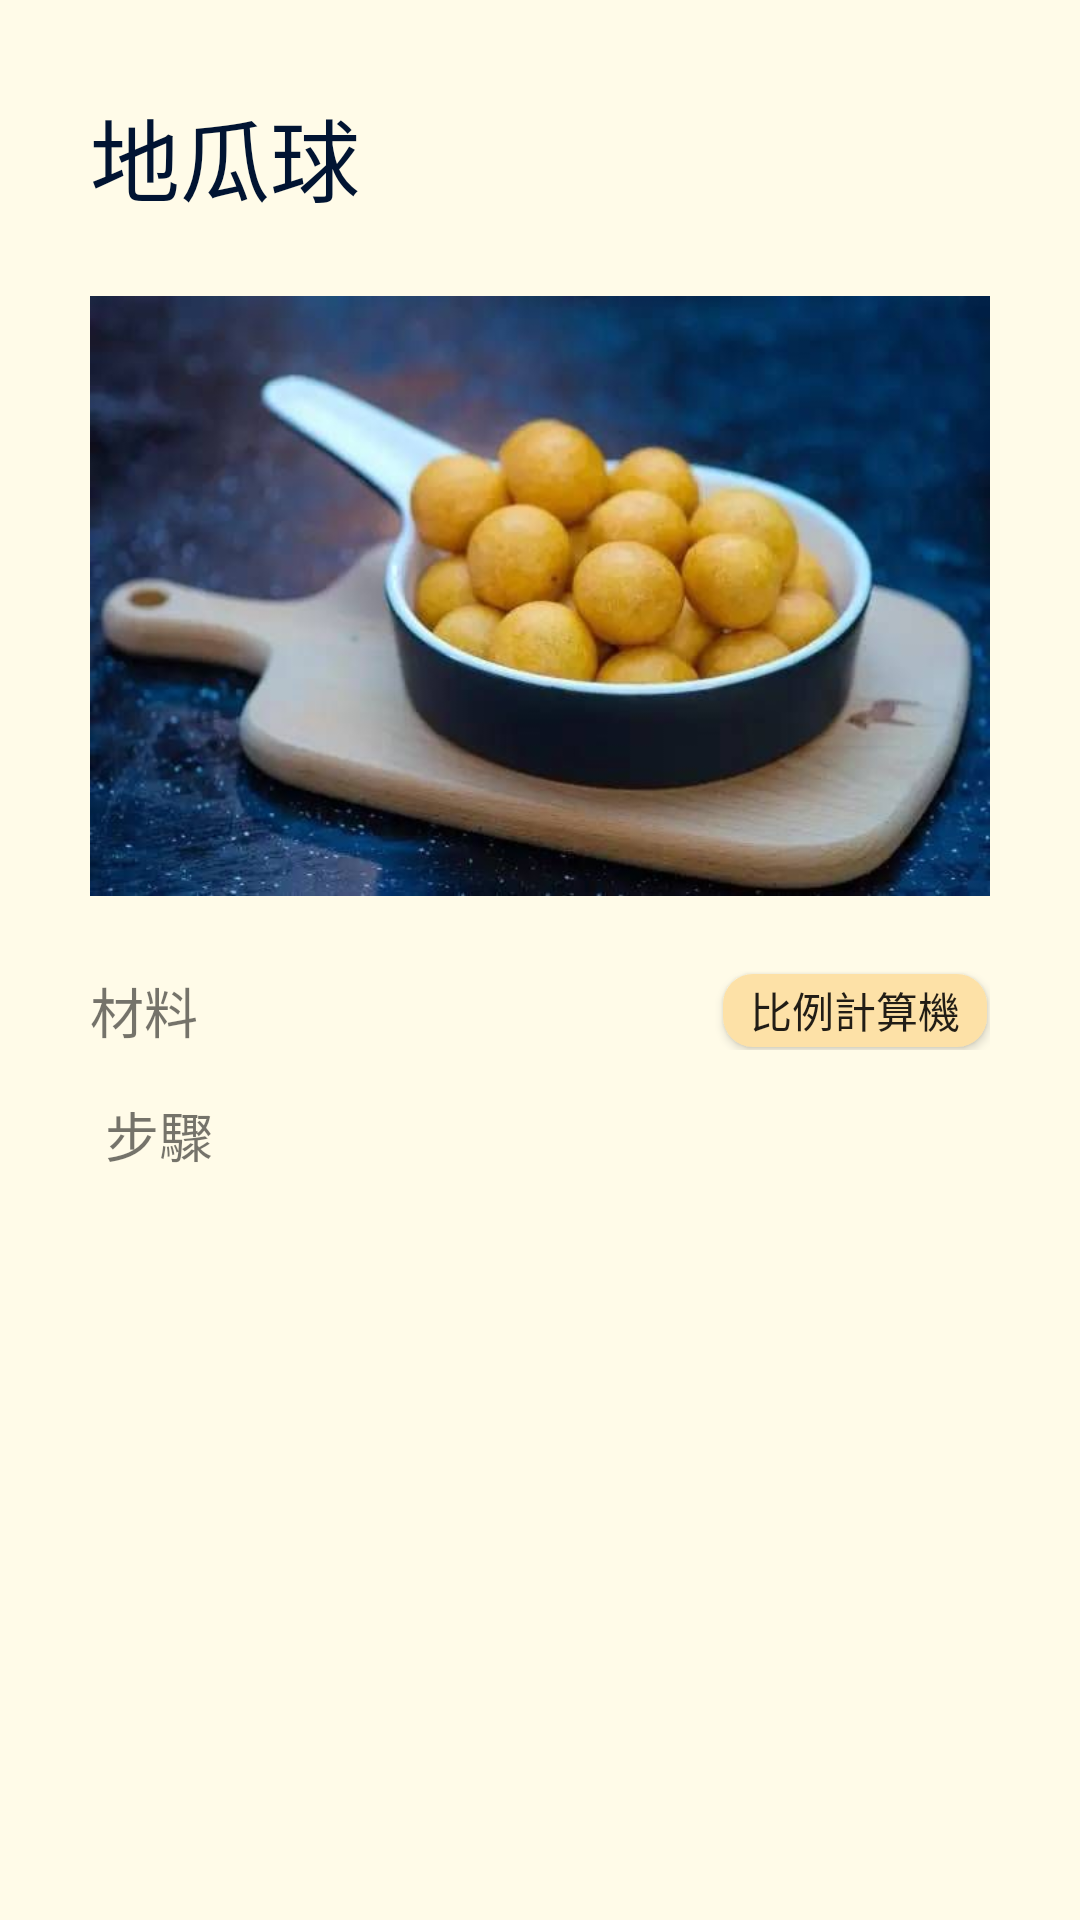

Layout XML and referenced resources for this Android screen:
<!-- AndroidManifest.xml: application theme AppTheme.NoActionBar -->
<!-- res/layout/activity_item1.xml -->
<?xml version="1.0" encoding="utf-8"?>
<RelativeLayout xmlns:android="http://schemas.android.com/apk/res/android"
    xmlns:app="http://schemas.android.com/apk/res-auto"
    xmlns:tools="http://schemas.android.com/tools"
    android:layout_width="match_parent"
    android:layout_height="match_parent"
    android:background="@color/background"
    android:padding="30dp"
    tools:context=".item1"
    android:gravity="top">
    <ScrollView
        android:layout_width="match_parent"
        android:layout_height="fill_parent"
        android:scrollbars="none">
        <LinearLayout
            android:layout_width="match_parent"
            android:layout_height="wrap_content"
            android:orientation="vertical"
            android:gravity="top">
            <TextView
                android:layout_width="match_parent"
                android:layout_height="wrap_content"
                android:textSize="30dp"
                android:textColor="#011432"
                android:text="地瓜球"/>

            <ImageView
                android:layout_width="300dp"
                android:layout_height="250dp"
                android:src="@drawable/ball"
                android:layout_gravity="center|center_vertical"/>

            <LinearLayout
                android:layout_width="match_parent"
                android:layout_height="wrap_content"
                android:orientation="horizontal">
                <TextView
                    android:layout_below="@+id/L1"
                    android:layout_width="wrap_content"
                    android:layout_height="wrap_content"
                    android:text="材料"
                    android:textSize="18dp" />

                <LinearLayout
                    android:layout_width="match_parent"
                    android:layout_height="match_parent"
                    android:orientation="vertical">
                    <Button
                        android:id="@+id/cal"
                        android:layout_width="wrap_content"
                        android:layout_height="wrap_content"
                        android:layout_margin="1dp"
                        android:background="@drawable/round"
                        android:layout_gravity="right|center_vertical"
                        android:text="比例計算機"/>
                </LinearLayout>

            </LinearLayout>

            <LinearLayout
                android:layout_width="match_parent"
                android:layout_height="match_parent"
                android:orientation="horizontal"
                android:padding="5dp"
                android:gravity="top">
                <ListView
                    android:id="@+id/lv1"
                    android:layout_weight="2"
                    android:layout_width="0dp"
                    android:layout_height="match_parent"
                    android:listSelector="@color/background"/>

                <ListView
                    android:id="@+id/lv2"
                    android:layout_weight="1"
                    android:layout_width="0dp"
                    android:layout_height="match_parent"
                    android:listSelector="@color/background"/>
            </LinearLayout>

            <TextView
                android:layout_width="wrap_content"
                android:layout_height="wrap_content"
                android:layout_margin="5dp"
                android:text="步驟"
                android:textSize="18dp" />

            <LinearLayout
                android:layout_width="match_parent"
                android:layout_height="wrap_content"
                android:orientation="horizontal"
                android:padding="5dp"
                android:gravity="top">
                <ListView
                    android:id="@+id/lv3"
                    android:layout_weight="1"
                    android:layout_width="0dp"
                    android:layout_height="match_parent"
                    android:listSelector="@color/background"
                    android:divider="@null" />

                <ListView
                    android:id="@+id/lv4"
                    android:layout_weight="4"
                    android:layout_width="0dp"
                    android:layout_height="match_parent"
                    android:listSelector="@color/background"
                    android:divider="@null"/>
            </LinearLayout>

        </LinearLayout>

    </ScrollView>

</RelativeLayout>
<!-- resources referenced by this layout -->
<resources>
  <color name="background">#FFFBE8</color>
  <!-- drawable ball: jpg bitmap (drawable, 29366 bytes) -->
  <!-- drawable round (drawable-v24) -->
  <?xml version="1.0" encoding="utf-8"?>
  <shape xmlns:android="http://schemas.android.com/apk/res/android">
      <corners android:radius="10dp" />
      <solid android:color="@color/card" />
  </shape>
  <style name="AppTheme.NoActionBar" parent="AppTheme">
          <item name="windowNoTitle">true</item>
          <item name="windowActionBar">false</item>
          <item name="android:windowFullscreen">false</item>
      </style>
  <color name="card">#FDE1A7</color>
  <style name="AppTheme" parent="Theme.AppCompat.Light.DarkActionBar">
          
          <item name="colorPrimary">@color/colorPrimary</item>
          <item name="colorPrimaryDark">@color/colorPrimaryDark</item>
          <item name="colorAccent">@color/colorAccent</item>
      </style>
  <color name="colorPrimary">#ffdb80</color>
  <color name="colorPrimaryDark">#ffdb80</color>
  <color name="colorAccent">#03DAC5</color>
</resources>
